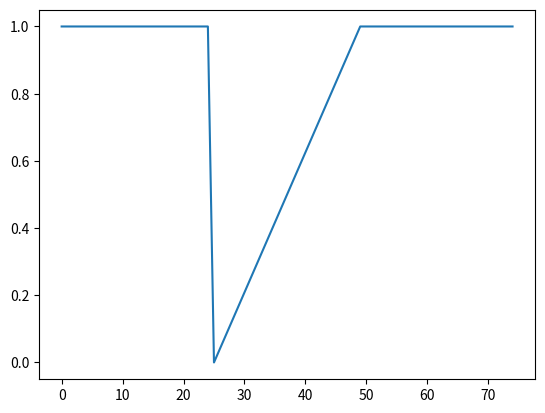
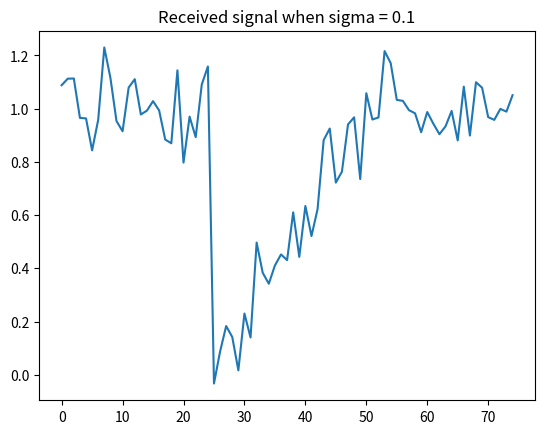
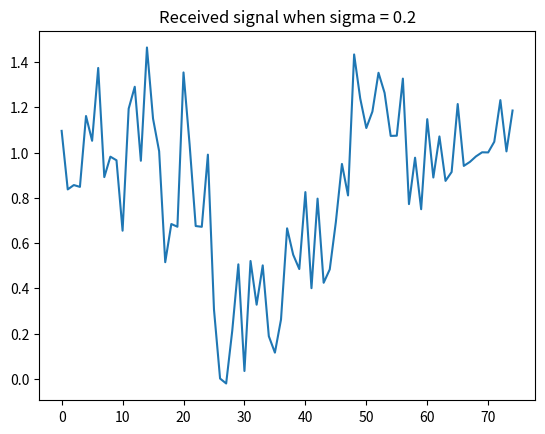
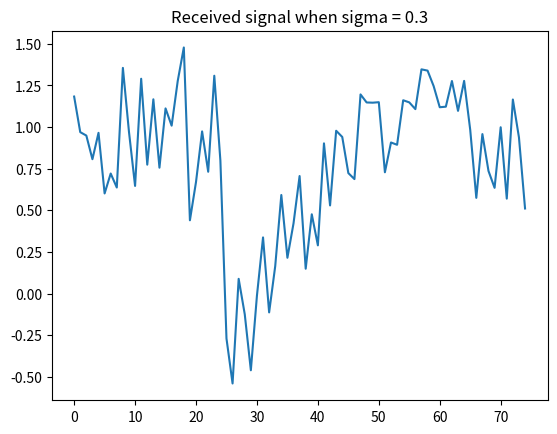
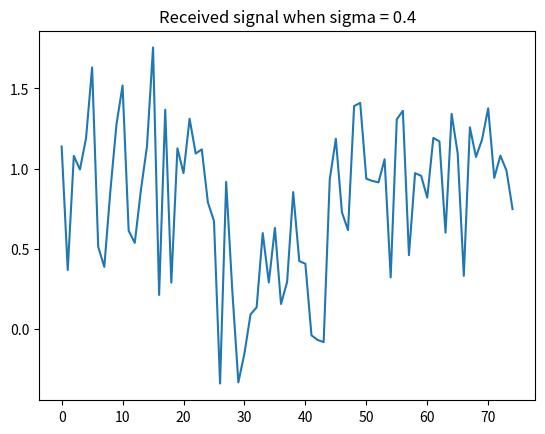
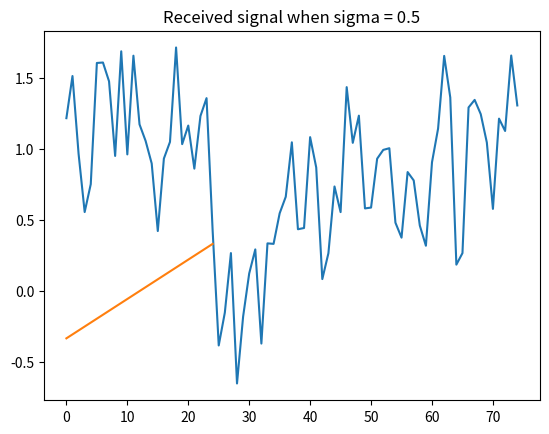

These charts were generated, in order, by the following Python code:
import numpy as np
import numpy.random as npr
from numpy.linalg import norm

import matplotlib.pyplot as plt

# Make some signals
siglen=25
s=[]
s += [np.ones(siglen)]
s += [np.linspace(0, 1, siglen)]

# Example transmitted sequence
sTx = np.hstack( (s[0], s[1], s[0]) )
plt.plot(sTx)

# Example received sequences

for sigma in np.arange(0.1,0.6,0.1):
    n = sigma*npr.randn(len(sTx))
    plt.figure()
    plt.plot(sTx+n)
    plt.title(f'Received signal when sigma = {sigma:0.1f}')

# Find basis functions
f0 = s[0]/norm(s[0])

s10 = s[1]@f0
e1 = s[1] - s10*f0
f1 = e1/norm(e1)
plt.plot(f1);

f = np.vstack( (f0, f1) )
def sigspace(s, f=f):
    return f @ s
    

def plot_noise_rep(sigma=0.5, datalen=5):

    u = npr.randint(2, size=datalen)
        
    for i in range(datalen):
        fig, axes = plt.subplots(nrows=1, ncols=3, figsize=(8,4))
    
        # Tx signal
        signal = s[u[i]]
        axes[0].plot(signal)
    
        # Rx signal
        noise = sigma * npr.randn(len(signal))
        r = signal + noise
        axes[0].plot(r)
        axes[0].set_ylim(-2*sigma, 1+2*sigma)
        axes[0].set_title('')
    
        # Set up axes for signal space:
        axes[1].set_xlim(-2,6)
        axes[1].set_ylim(-2,5)
        axes[1].spines['left'].set_position('zero')
        axes[1].spines['bottom'].set_position('zero')
        axes[1].spines['top'].set_visible(False)
        axes[1].spines['right'].set_visible(False)
        axes[1].set_title('Sig Space Rep')
        axes[1].set_aspect('equal')
    
        
        # Tx in signal space
        svec = sigspace(signal)
        axes[1].scatter(svec[0], svec[1])
    
        # Rx in signal space
        rvec = sigspace(r)
        axes[1].scatter(rvec[0], rvec[1], marker='*', color='red')

        # Draw the decision region line
        svec0=sigspace(s[0])
        svec1=sigspace(s[1])
        midpoint = (svec0+svec1)/2
        signal_slope = (svec1[1] - svec0[1])/(svec1[0]-svec0[0])
        dec_slope = -1/signal_slope
        xvals = np.arange(0, 10)
        axes[1].plot(xvals, dec_slope*(xvals-midpoint[0])+midpoint[1], ':')
        
        # Plot noise terms
        axes[2].set_ylim(-2*sigma, 2*sigma)
        noise_in = noise@f0*f0 + noise@f1*f1
        noise_out = noise - noise@f0*f0 + noise@f1*f1
        axes[2].plot(noise_in)
        axes[2].plot(noise_out)
        axes[2].set_title('Noise components')
       

